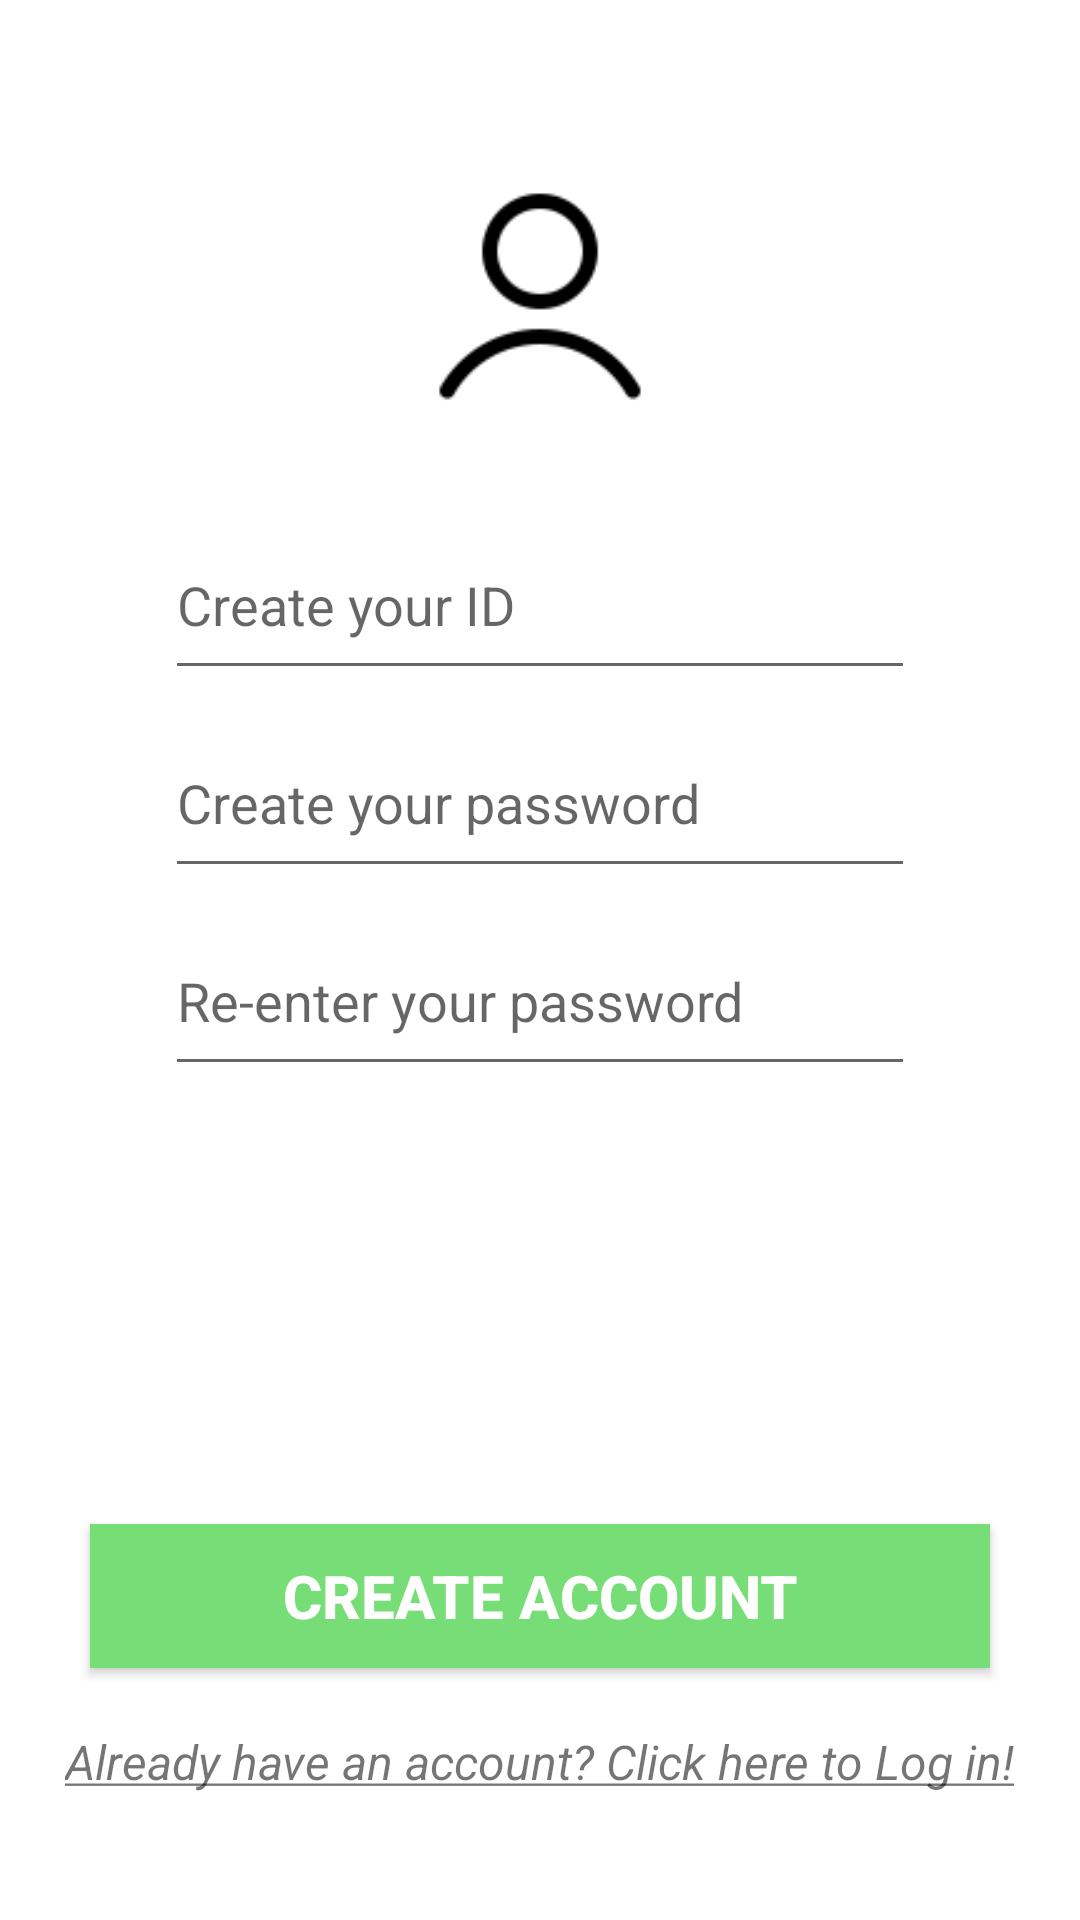

Here is an Android app screen rendered from its layout file. Give the layout XML and the strings, colors and styles it references.
<!-- AndroidManifest.xml: application theme AppTheme -->
<!-- res/layout/create_account_fragment.xml -->
<?xml version="1.0" encoding="utf-8"?>
<RelativeLayout xmlns:android="http://schemas.android.com/apk/res/android"
                xmlns:app="http://schemas.android.com/apk/res-auto" android:layout_width="match_parent"
                android:layout_height="match_parent">

    <ImageView
            android:id="@+id/CreateAccImg"
            android:layout_width="116dp"
            android:layout_height="107dp"
            app:srcCompat="@drawable/user_icon_img"
            android:layout_centerHorizontal="true"
            android:layout_alignParentTop="true"
            android:layout_marginTop="42dp"/>
    <EditText
            android:layout_width="250dp"
            android:layout_height="60dp"
            android:inputType="textPersonName"
            android:ems="10"
            android:hint="Create your ID"
            android:layout_centerHorizontal="true"
            android:layout_alignParentTop="true"
            android:id="@+id/CreateAccInput"
            android:layout_marginTop="170dp"/>
    <EditText
            android:layout_width="250dp"
            android:layout_height="60dp"
            android:inputType="textPassword"
            android:ems="10"
            android:hint="Create your password"
            android:id="@+id/CreatePasswordInput"
            android:layout_alignStart="@+id/CreateAccInput"
            android:layout_marginStart="0dp"
            android:layout_below="@+id/CreateAccInput"
            android:layout_marginTop="6dp"/>
    <EditText
            android:layout_width="250dp"
            android:layout_height="60dp"
            android:inputType="textPassword"
            android:ems="10"
            android:layout_centerHorizontal="true"
            android:hint="Re-enter your password"
            android:id="@+id/editText5"
            android:layout_marginTop="6dp"
            android:layout_below="@+id/CreatePasswordInput"/>

    <Button
            android:text="@string/create_account"
            android:layout_width="300dp"
            android:layout_height="wrap_content"
            android:layout_centerHorizontal="true"
            android:layout_alignParentBottom="true"
            android:id="@+id/createAccButton"
            android:layout_marginBottom="84dp"
            android:textStyle="bold"
            android:textSize="20dp"
            android:background="@color/green"
            android:textColor="@color/white"/>
    <TextView
            android:text="@string/acc_exist"
            android:layout_width="wrap_content"
            android:layout_height="wrap_content"
            android:layout_centerHorizontal="true"
            android:layout_alignParentBottom="true"
            android:id="@+id/goToLogin"
            android:layout_marginBottom="42dp"
            android:textStyle="italic"
            android:onClick="onClick"
            android:textSize="16dp"/>
</RelativeLayout>
<!-- resources referenced by this layout -->
<resources>
  <color name="green">#77dd77</color>
  <color name="white">#ffffff</color>
  <!-- drawable user_icon_img: png bitmap (drawable, 1805 bytes) -->
  <string name="acc_exist">
          <u>Already have an account? Click here to Log in!</u>
      </string>
  <string name="create_account">Create Account</string>
  <style name="AppTheme" parent="Theme.MaterialComponents.Light.NoActionBar">
          
          <item name="colorPrimary">@color/colorPrimary</item>
          <item name="colorPrimaryDark">@color/colorPrimaryDark</item>
          <item name="colorAccent">@color/colorAccent</item>
  
      </style>
  <color name="colorPrimary">#5BB8DD</color>
  <color name="colorPrimaryDark">#303030</color>
  <color name="colorAccent">#D81B60</color>
</resources>
